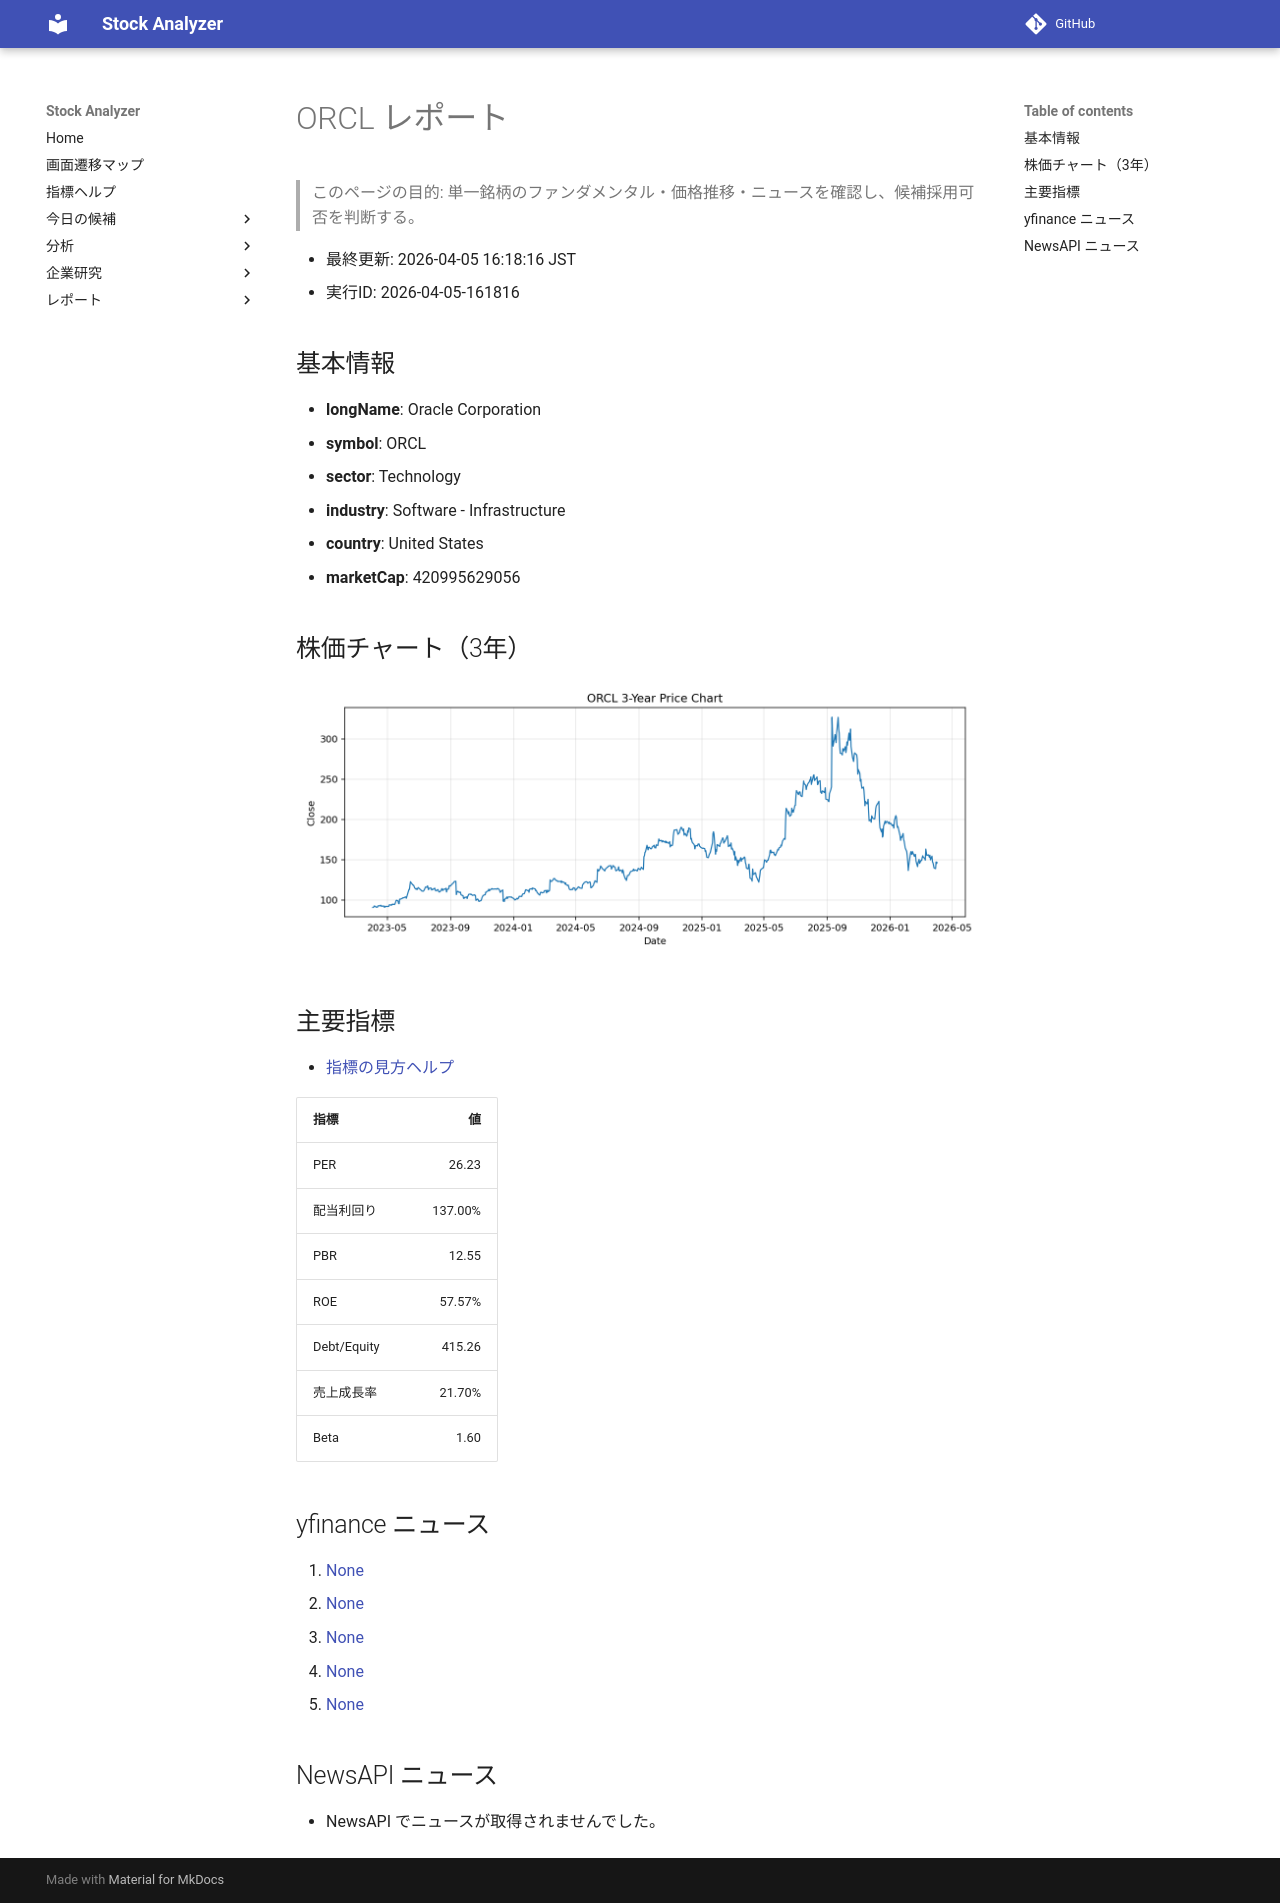

repository: Yumi-note/Making-APP · page: reports/2026-04-05/161816/ORCL/index.html · generator: mkdocs

# ORCL レポート

> このページの目的: 単一銘柄のファンダメンタル・価格推移・ニュースを確認し、候補採用可否を判断する。

- 最終更新: 2026-04-05 16:18:16 JST
- 実行ID: 2026-04-05-161816

## 基本情報

- **longName**: Oracle Corporation
- **symbol**: ORCL
- **sector**: Technology
- **industry**: Software - Infrastructure
- **country**: United States
- **marketCap**: 420995629056

## 株価チャート（3年）

![ORCL 3-year price chart](ORCL_3y.png)

## 主要指標

- [指標の見方ヘルプ](../../../../indicators.md)

| 指標 | 値 |
|---|---:|
| PER | 26.23 |
| 配当利回り | 137.00% |
| PBR | 12.55 |
| ROE | 57.57% |
| Debt/Equity | 415.26 |
| 売上成長率 | 21.70% |
| Beta | 1.60 |

## yfinance ニュース

1. [None](None)
2. [None](None)
3. [None](None)
4. [None](None)
5. [None](None)

## NewsAPI ニュース

- NewsAPI でニュースが取得されませんでした。
